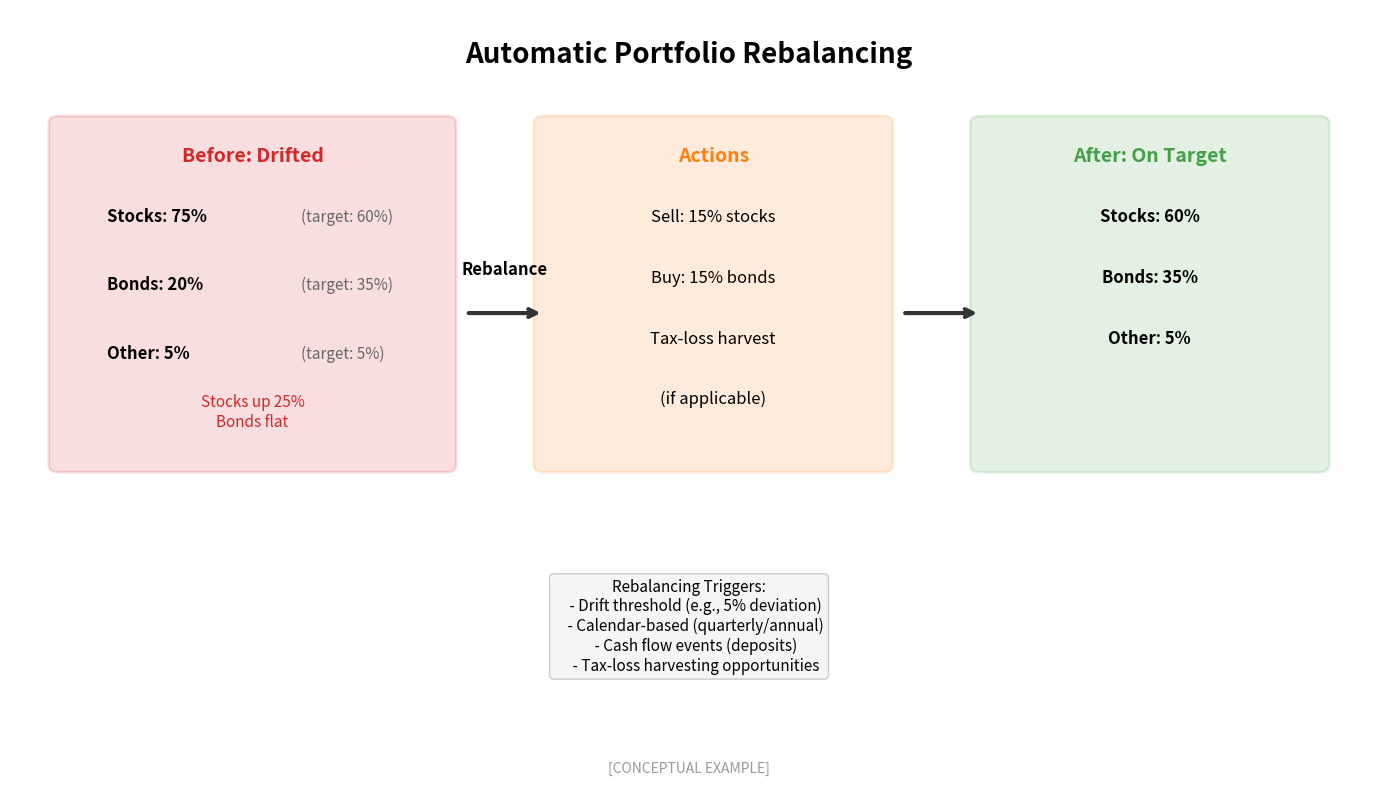

The matplotlib source for this figure: (Note: this script raises an exception after producing the figure.)
"""
Portfolio Rebalancing Process
Shows how robo-advisors automatically rebalance portfolios

Output: rebalancing_process.pdf
Module: module_01_fintech
Lesson: 8 - Robo-Advisors
"""

from pathlib import Path
import matplotlib.pyplot as plt
import matplotlib.patches as mpatches
import numpy as np

CHART_METADATA = {
    'title': 'Rebalancing Process',
    'module': 'module_01_fintech',
    'lesson': 8,
    'url': 'https://github.com/Digital-AI-Finance/digital-finance/tree/main/module_01_fintech/figures/rebalancing_process'
}

plt.rcParams.update({
    'font.size': 14,
    'axes.labelsize': 14,
})

def create_chart():
    """Create rebalancing process diagram"""
    fig, ax = plt.subplots(figsize=(14, 8))
    ax.set_xlim(0, 14)
    ax.set_ylim(0, 10)
    ax.axis('off')

    # Title
    ax.text(7, 9.3, 'Automatic Portfolio Rebalancing', fontsize=20, fontweight='bold', ha='center')

    # Example scenario
    # Before (drifted) - left
    before_box = mpatches.FancyBboxPatch((0.5, 4), 4, 4.5, boxstyle='round,pad=0.1',
                                          facecolor='#D62728', alpha=0.15,
                                          edgecolor='#D62728', lw=2)
    ax.add_patch(before_box)
    ax.text(2.5, 8, 'Before: Drifted', ha='center', fontsize=14, fontweight='bold', color='#D62728')

    before_alloc = [
        ('Stocks', '75%', '(target: 60%)'),
        ('Bonds', '20%', '(target: 35%)'),
        ('Other', '5%', '(target: 5%)'),
    ]
    for i, (asset, pct, target) in enumerate(before_alloc):
        ax.text(1, 7.2-i*0.9, f'{asset}: {pct}', fontsize=12, fontweight='bold')
        ax.text(3, 7.2-i*0.9, target, fontsize=11, color='#666666')

    ax.text(2.5, 4.5, 'Stocks up 25%\nBonds flat', ha='center', fontsize=11,
           style='italic', color='#D62728')

    # Arrow
    ax.annotate('', xy=(5.5, 6), xytext=(4.7, 6),
               arrowprops=dict(arrowstyle='->', color='#333333', lw=3))
    ax.text(5.1, 6.5, 'Rebalance', fontsize=12, fontweight='bold', ha='center')

    # Rebalancing action (center)
    action_box = mpatches.FancyBboxPatch((5.5, 4), 3.5, 4.5, boxstyle='round,pad=0.1',
                                          facecolor='#FF7F0E', alpha=0.15,
                                          edgecolor='#FF7F0E', lw=2)
    ax.add_patch(action_box)
    ax.text(7.25, 8, 'Actions', ha='center', fontsize=14, fontweight='bold', color='#FF7F0E')

    actions = [
        'Sell: 15% stocks',
        'Buy: 15% bonds',
        'Tax-loss harvest',
        '(if applicable)',
    ]
    for i, action in enumerate(actions):
        ax.text(7.25, 7.2-i*0.8, action, ha='center', fontsize=12)

    # Arrow
    ax.annotate('', xy=(10, 6), xytext=(9.2, 6),
               arrowprops=dict(arrowstyle='->', color='#333333', lw=3))

    # After (rebalanced) - right
    after_box = mpatches.FancyBboxPatch((10, 4), 3.5, 4.5, boxstyle='round,pad=0.1',
                                         facecolor='#44A044', alpha=0.15,
                                         edgecolor='#44A044', lw=2)
    ax.add_patch(after_box)
    ax.text(11.75, 8, 'After: On Target', ha='center', fontsize=14, fontweight='bold', color='#44A044')

    after_alloc = [
        ('Stocks', '60%'),
        ('Bonds', '35%'),
        ('Other', '5%'),
    ]
    for i, (asset, pct) in enumerate(after_alloc):
        ax.text(11.75, 7.2-i*0.8, f'{asset}: {pct}', ha='center', fontsize=12, fontweight='bold')

    # Rebalancing triggers
    triggers = """Rebalancing Triggers:
    - Drift threshold (e.g., 5% deviation)
    - Calendar-based (quarterly/annual)
    - Cash flow events (deposits)
    - Tax-loss harvesting opportunities"""

    ax.text(7, 2.5, triggers, ha='center', fontsize=11, va='top',
           bbox=dict(boxstyle='round', facecolor='#F5F5F5', edgecolor='#CCCCCC'))

    # Source
    fig.text(0.5, 0.02, '[CONCEPTUAL EXAMPLE]', fontsize=10, ha='center', style='italic', color='#999999')

    plt.tight_layout()

    output_path = Path(__file__).parent / 'rebalancing_process.pdf'
    plt.savefig(output_path, format='pdf', dpi=300, bbox_inches='tight')
    plt.close()
    print(f"Chart saved to: {output_path}")
    return output_path

if __name__ == '__main__':
    create_chart()
